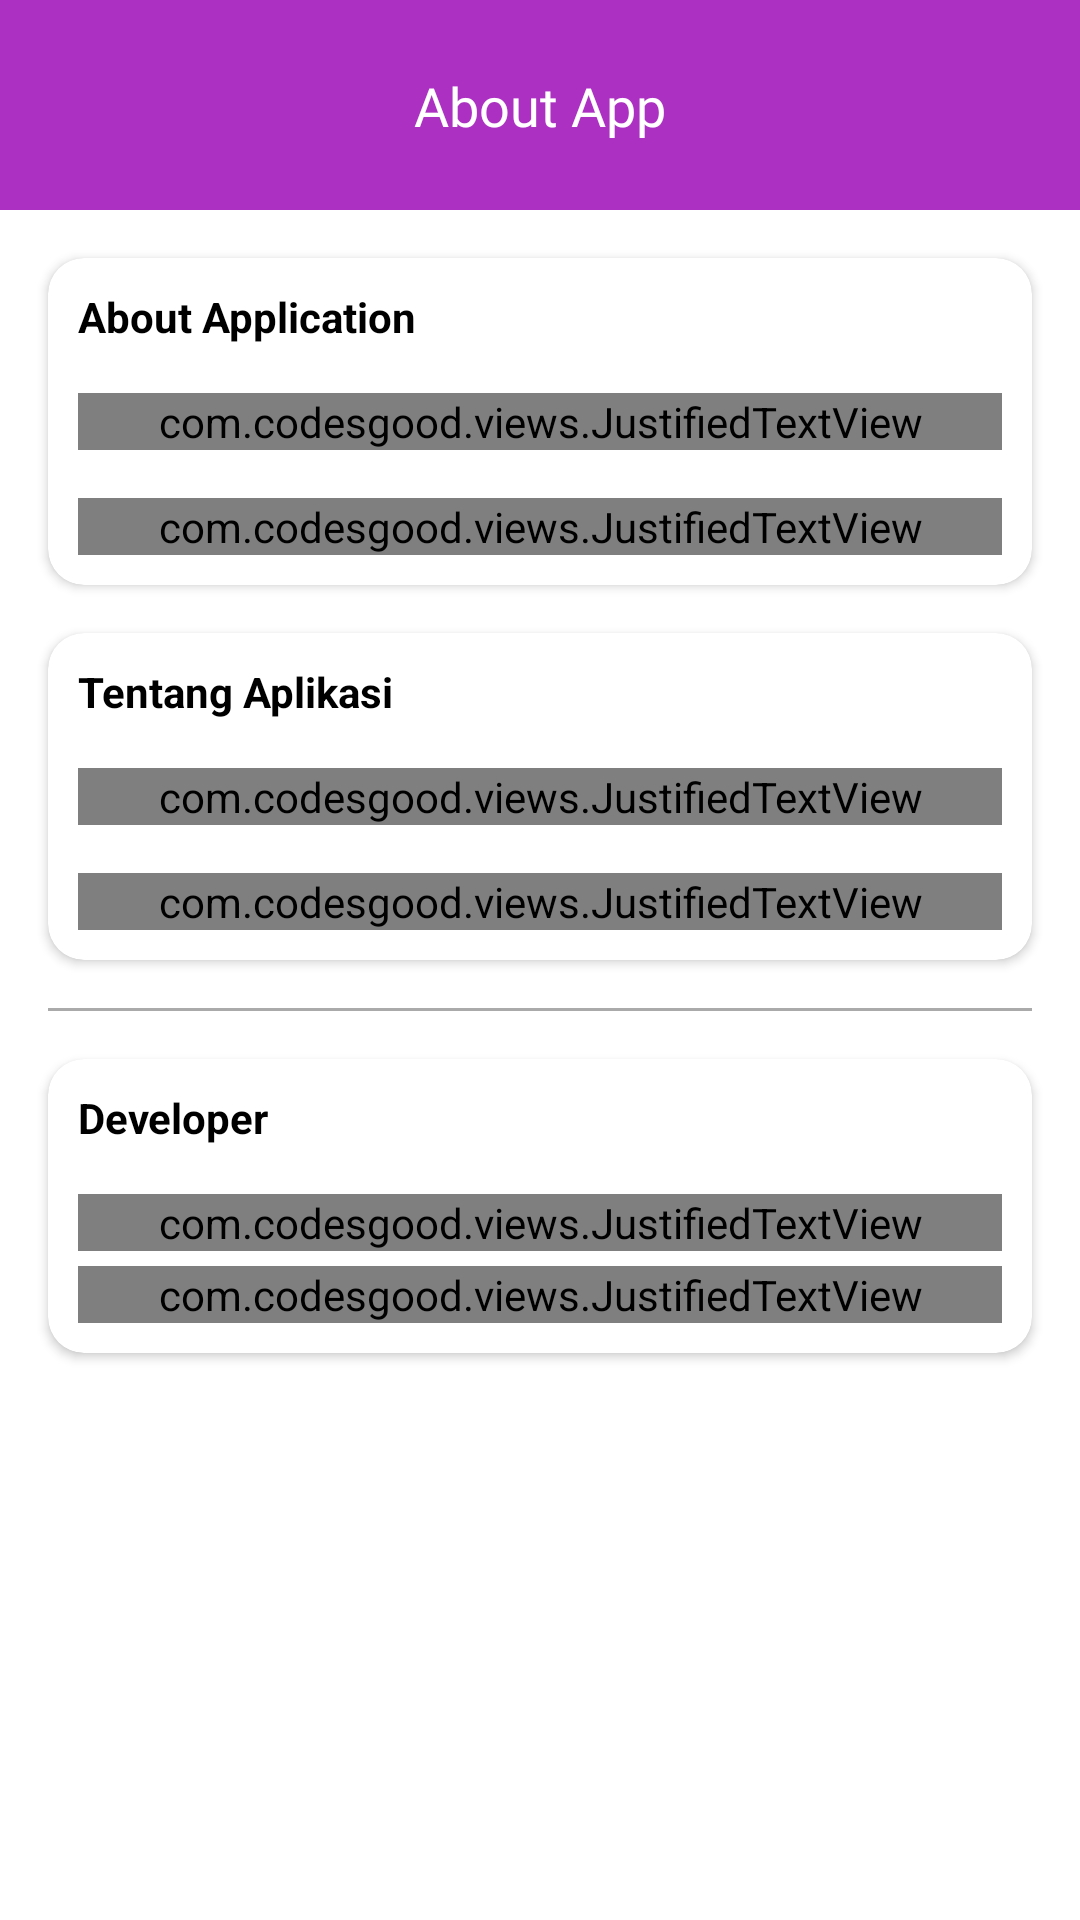

Here is an Android app screen rendered from its layout file. Give the layout XML and the strings, colors and styles it references.
<!-- AndroidManifest.xml: application theme Theme.TheMovieCatalogue -->
<!-- res/layout/fragment_about.xml -->
<?xml version="1.0" encoding="utf-8"?>
<ScrollView xmlns:android="http://schemas.android.com/apk/res/android"
    xmlns:app="http://schemas.android.com/apk/res-auto"
    xmlns:tools="http://schemas.android.com/tools"
    android:layout_width="match_parent"
    android:layout_height="match_parent"
    tools:context=".about_me.AboutFragment">

    <androidx.constraintlayout.widget.ConstraintLayout
        android:layout_width="match_parent"
        android:layout_height="wrap_content">

        <View
            android:id="@+id/view7"
            android:layout_width="match_parent"
            android:layout_height="70dp"
            android:background="@color/purple_200"
            app:layout_constraintEnd_toEndOf="parent"
            app:layout_constraintStart_toStartOf="parent"
            app:layout_constraintTop_toTopOf="parent" />

        <TextView
            android:layout_width="wrap_content"
            android:layout_height="wrap_content"
            android:fontFamily="@font/bold"
            android:text="@string/about_app"
            android:textColor="@color/white"
            android:textSize="18sp"
            app:layout_constraintBottom_toBottomOf="@+id/view7"
            app:layout_constraintEnd_toEndOf="parent"
            app:layout_constraintStart_toStartOf="parent"
            app:layout_constraintTop_toTopOf="@+id/view7" />


        <androidx.cardview.widget.CardView
            android:id="@+id/cardView"
            android:layout_width="match_parent"
            android:layout_height="wrap_content"
            android:layout_marginStart="16sp"
            android:layout_marginTop="16sp"
            android:layout_marginEnd="16sp"
            android:elevation="10dp"
            app:cardCornerRadius="12dp"
            app:layout_constraintEnd_toEndOf="parent"
            app:layout_constraintStart_toStartOf="parent"
            app:layout_constraintTop_toBottomOf="@+id/view7">

            <LinearLayout
                android:layout_width="match_parent"
                android:layout_height="wrap_content"
                android:orientation="vertical"
                android:padding="10dp">

                <TextView
                    android:layout_width="wrap_content"
                    android:layout_height="wrap_content"
                    android:text="About Application"
                    android:textColor="@color/black"
                    android:textStyle="bold" />

                <com.codesgood.views.JustifiedTextView
                    android:layout_width="match_parent"
                    android:layout_height="wrap_content"
                    android:layout_marginTop="16sp"
                    android:fontFamily="@font/regular"
                    android:text="The Film Catalogue contains thousands of projects and films that are available from global producers, distributors and sales companies. Most are presented at the major film markets, including American Film Market, European Film Market, Asian Market."
                    android:textColor="@color/black"
                    android:textSize="16sp" />


                <com.codesgood.views.JustifiedTextView
                    android:layout_width="match_parent"
                    android:layout_height="wrap_content"
                    android:layout_marginTop="16sp"
                    android:fontFamily="@font/regular"
                    android:text="Here you can read synopses, find projects that are seeking distribution partners, view posters, and discover where the film industry. You can easily search by production status, genre, view poster, film release, title, etc."
                    android:textColor="@color/black"
                    android:textSize="16sp" />


            </LinearLayout>

        </androidx.cardview.widget.CardView>


        <androidx.cardview.widget.CardView
            android:id="@+id/cardView2"
            android:layout_width="match_parent"
            android:layout_height="wrap_content"
            android:layout_marginStart="16sp"
            android:layout_marginTop="16sp"
            android:layout_marginEnd="16sp"
            android:elevation="10dp"
            app:cardCornerRadius="12dp"
            app:layout_constraintEnd_toEndOf="parent"
            app:layout_constraintStart_toStartOf="parent"
            app:layout_constraintTop_toBottomOf="@+id/cardView">

            <LinearLayout
                android:layout_width="match_parent"
                android:layout_height="wrap_content"
                android:orientation="vertical"
                android:padding="10dp">

                <TextView
                    android:layout_width="wrap_content"
                    android:layout_height="wrap_content"
                    android:text="Tentang Aplikasi"
                    android:textColor="@color/black"
                    android:textStyle="bold" />

                <com.codesgood.views.JustifiedTextView
                    android:layout_width="match_parent"
                    android:layout_height="wrap_content"
                    android:layout_marginTop="16sp"
                    android:fontFamily="@font/regular"
                    android:text="Katalog Film berisi ribuan proyek dan Film yang tersedia dari produsen, distributor, dan perusahaan penjualan global. Sebagian besar disajikan di pasar-pasar film utama, termasuk pasar film amerika, pasar film eropa, pasar Asia."
                    android:textColor="@color/black"
                    android:textSize="16sp" />


                <com.codesgood.views.JustifiedTextView
                    android:layout_width="match_parent"
                    android:layout_height="wrap_content"
                    android:layout_marginTop="16sp"
                    android:fontFamily="@font/regular"
                    android:text="Di sini anda dapat membaca sinopsis, menemukan proyek-proyek yang mencari mitra distribusi, melihat poster, dan lain sebagainya. Anda dapat dengan mudah mencari tau apa yang anda suka melalui produksi status, genre, poster film, tayangan, judul, DLL."
                    android:textColor="@color/black"
                    android:textSize="16sp" />


            </LinearLayout>

        </androidx.cardview.widget.CardView>


        <View
            android:id="@+id/view1"
            android:layout_width="match_parent"
            android:layout_height="1dp"
            android:layout_marginStart="16dp"
            android:layout_marginTop="16sp"
            android:layout_marginEnd="16dp"
            android:background="@android:color/darker_gray"
            app:layout_constraintEnd_toEndOf="parent"
            app:layout_constraintStart_toStartOf="parent"
            app:layout_constraintTop_toBottomOf="@+id/cardView2" />


        <androidx.cardview.widget.CardView
            android:id="@+id/cardView4"
            android:layout_width="match_parent"
            android:layout_height="wrap_content"
            android:layout_marginStart="16sp"
            android:layout_marginTop="16sp"
            android:layout_marginEnd="16sp"
            android:elevation="10dp"
            android:layout_marginBottom="86dp"
            app:cardCornerRadius="12dp"
            app:layout_constraintBottom_toBottomOf="parent"
            app:layout_constraintEnd_toEndOf="parent"
            app:layout_constraintStart_toStartOf="parent"
            app:layout_constraintTop_toBottomOf="@+id/view1">

            <LinearLayout
                android:layout_width="match_parent"
                android:layout_height="wrap_content"
                android:orientation="vertical"
                android:padding="10dp">

                <TextView
                    android:layout_width="wrap_content"
                    android:layout_height="wrap_content"
                    android:text="Developer"
                    android:textColor="@color/black"
                    android:textStyle="bold" />

                <com.codesgood.views.JustifiedTextView
                    android:layout_width="match_parent"
                    android:layout_height="wrap_content"
                    android:layout_marginTop="16sp"
                    android:fontFamily="@font/regular"
                    android:text="Name : Anna Caroline Arruan Banga"
                    android:textColor="@color/black"
                    android:textSize="16sp" />


                <com.codesgood.views.JustifiedTextView
                    android:layout_width="match_parent"
                    android:layout_height="wrap_content"
                    android:layout_marginTop="5dp"
                    android:fontFamily="@font/regular"
                    android:text="Student Number : 19.11.3209"
                    android:textColor="@color/black"
                    android:textSize="16sp" />


            </LinearLayout>

        </androidx.cardview.widget.CardView>

    </androidx.constraintlayout.widget.ConstraintLayout>

</ScrollView>
<!-- resources referenced by this layout -->
<resources>
  <color name="black">#FF000000</color>
  <color name="purple_200">#AC30C1</color>
  <color name="white">#FFFFFFFF</color>
  <string name="about_app">About App</string>
  <style name="Theme.TheMovieCatalogue" parent="Theme.MaterialComponents.Light.NoActionBar">
          
          <item name="colorPrimary">@color/purple_200</item>
          <item name="colorPrimaryVariant">@color/purple_200</item>
          <item name="colorOnPrimary">@color/white</item>
          
          <item name="colorSecondary">@color/teal_200</item>
          <item name="colorSecondaryVariant">@color/teal_700</item>
          <item name="colorOnSecondary">@color/black</item>
          
          <item name="android:statusBarColor" tools:targetApi="l">?attr/colorPrimaryVariant</item>
          
      </style>
  <color name="teal_200">#FF03DAC5</color>
  <color name="teal_700">#FF018786</color>
</resources>
